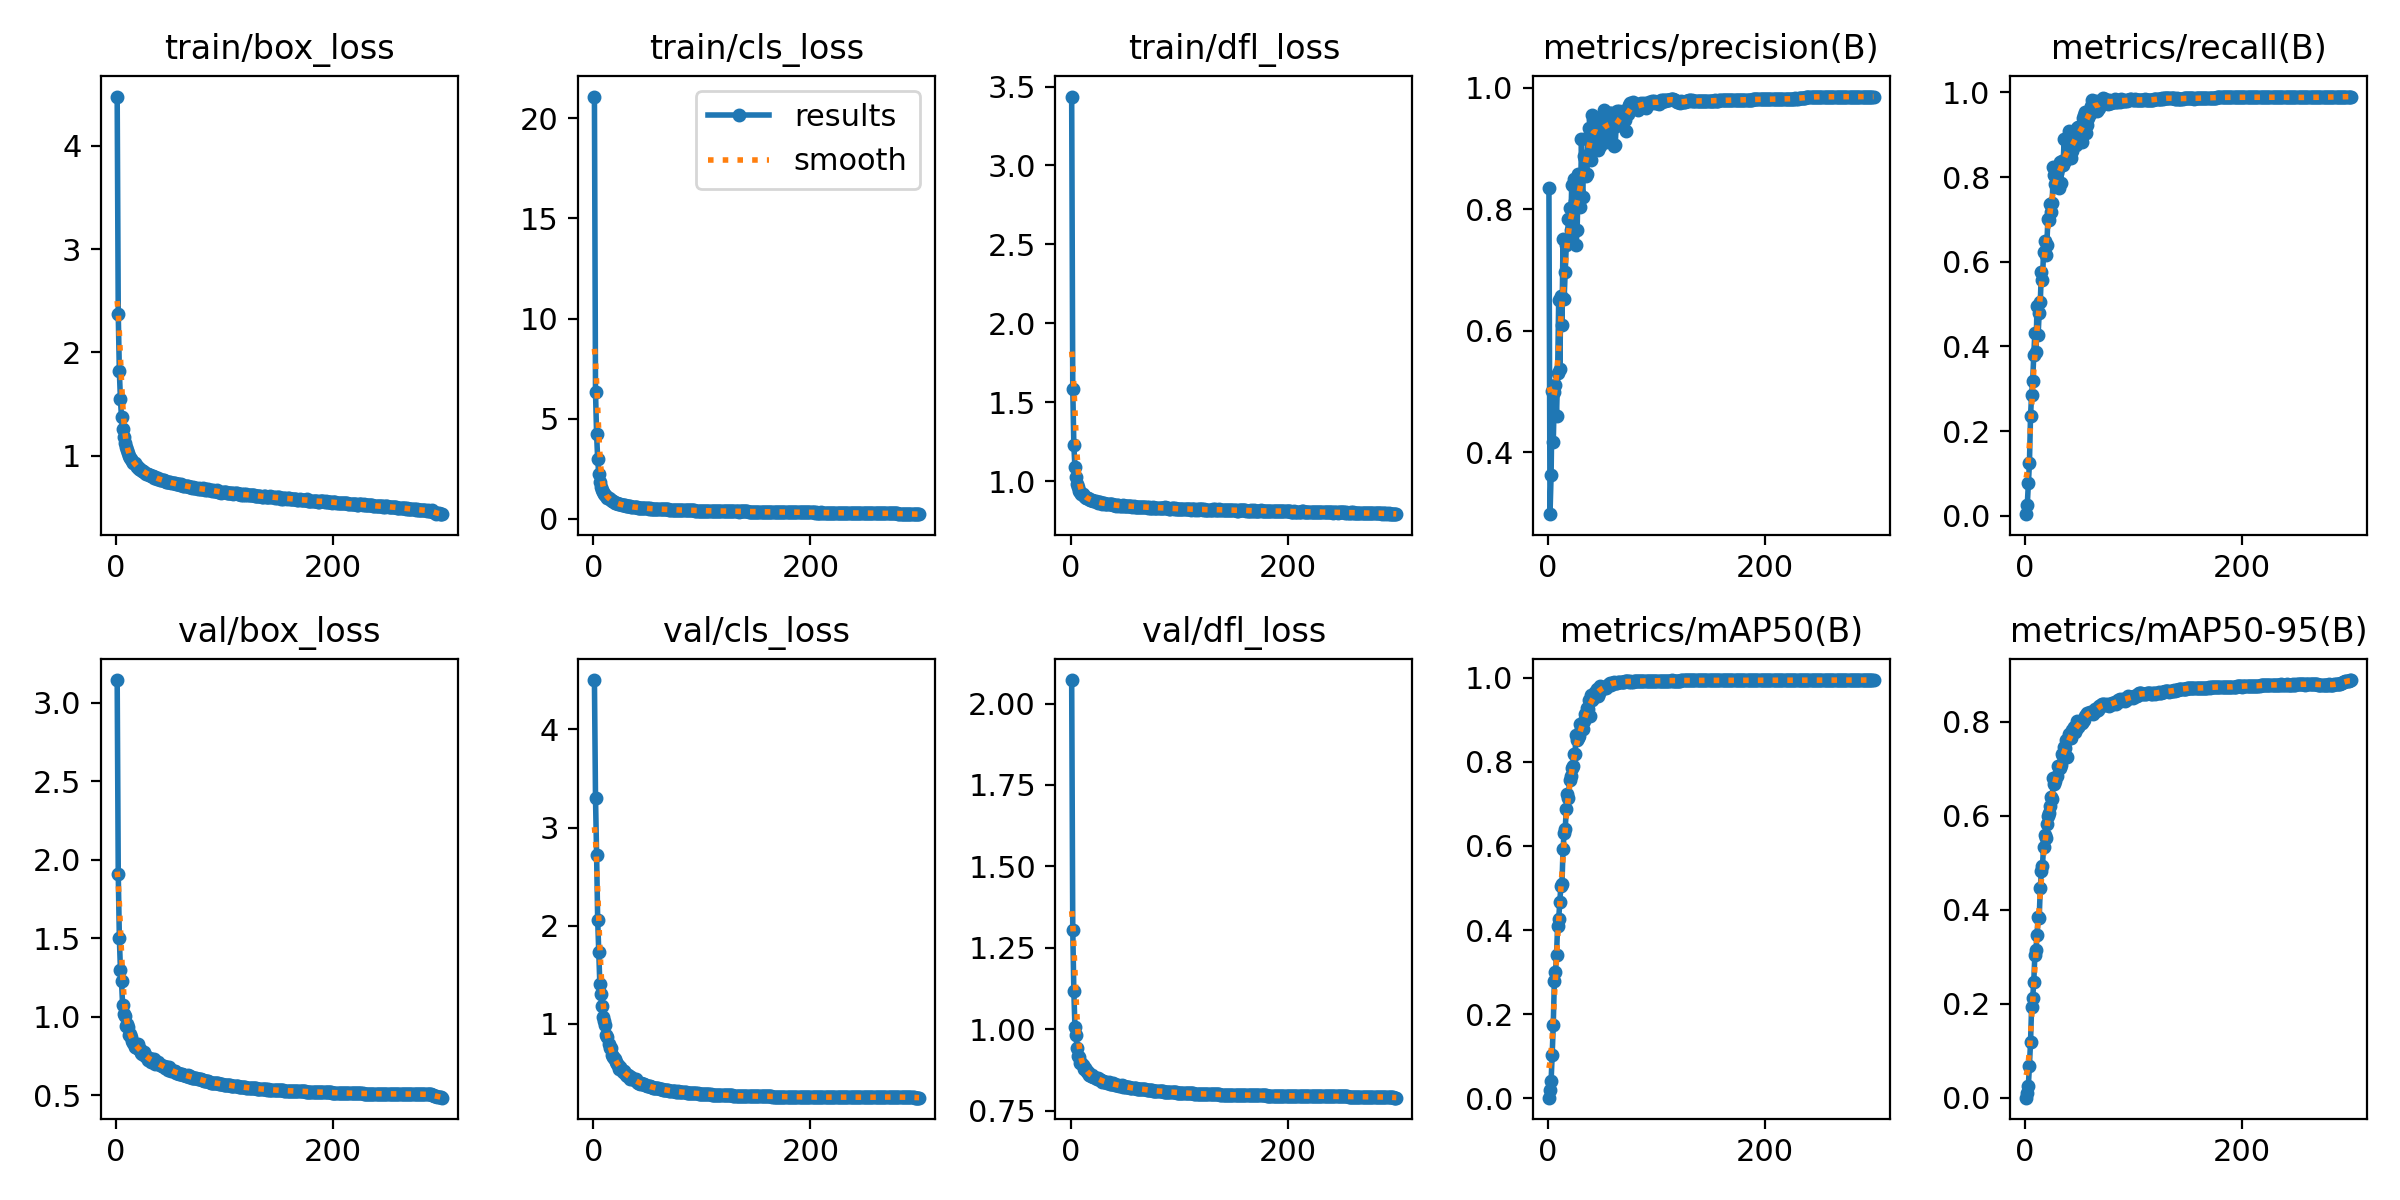

The table this chart was drawn from, first rows:
epoch, train/box_loss, train/cls_loss, train/dfl_loss, metrics/precision(B), metrics/recall(B), metrics/mAP50(B), metrics/mAP50-95(B), val/box_loss, val/cls_loss, val/dfl_loss, lr/pg0, lr/pg1, lr/pg2
1, 4.476, 21.09, 3.436, 0.8352, 0.00357, 0.00153, 0.00053, 3.144, 4.503, 2.072, 0.003325, 0.003325, 0.003325
2, 2.368, 6.355, 1.587, 0.2985, 0.02508, 0.01891, 0.01097, 1.908, 3.304, 1.305, 0.006637, 0.006637, 0.006637
3, 1.818, 4.221, 1.228, 0.3627, 0.07653, 0.04087, 0.02545, 1.504, 2.723, 1.116, 0.009926, 0.009926, 0.009926
4, 1.545, 2.994, 1.092, 0.5008, 0.1236, 0.104, 0.06889, 1.299, 2.062, 1.007, 0.009901, 0.009901, 0.009901
5, 1.37, 2.231, 1.031, 0.4167, 0.2345, 0.1752, 0.118, 1.226, 1.738, 0.982, 0.009901, 0.009901, 0.009901
6, 1.259, 1.836, 0.9825, 0.4989, 0.2855, 0.2783, 0.1931, 1.077, 1.402, 0.9433, 0.009868, 0.009868, 0.009868
7, 1.183, 1.593, 0.9625, 0.5114, 0.3177, 0.3, 0.2122, 1.015, 1.301, 0.9176, 0.009835, 0.009835, 0.009835
8, 1.119, 1.446, 0.9415, 0.4596, 0.3806, 0.3412, 0.2472, 1.003, 1.182, 0.915, 0.009802, 0.009802, 0.009802
9, 1.082, 1.334, 0.9307, 0.5301, 0.4315, 0.4095, 0.304, 0.9426, 1.074, 0.8975, 0.009769, 0.009769, 0.009769
10, 1.051, 1.246, 0.9211, 0.6505, 0.386, 0.4268, 0.3151, 0.9516, 1.03, 0.8971, 0.009736, 0.009736, 0.009736
11, 1.026, 1.181, 0.9173, 0.537, 0.4957, 0.4667, 0.3473, 0.9366, 0.9878, 0.8915, 0.009703, 0.009703, 0.009703
12, 0.9949, 1.126, 0.9065, 0.6564, 0.4276, 0.5048, 0.3859, 0.8823, 0.8909, 0.878, 0.00967, 0.00967, 0.00967
13, 0.9813, 1.064, 0.9035, 0.6089, 0.4791, 0.5086, 0.3834, 0.8913, 0.8639, 0.8808, 0.009637, 0.009637, 0.009637
14, 0.9662, 1.021, 0.8954, 0.7507, 0.505, 0.5917, 0.4464, 0.8712, 0.7985, 0.8743, 0.009604, 0.009604, 0.009604
15, 0.9497, 0.9715, 0.8944, 0.653, 0.5753, 0.6312, 0.4819, 0.8474, 0.7548, 0.8701, 0.009571, 0.009571, 0.009571
16, 0.925, 0.9261, 0.8918, 0.6965, 0.5571, 0.6405, 0.4939, 0.8344, 0.7547, 0.8678, 0.009538, 0.009538, 0.009538
17, 0.9266, 0.895, 0.8868, 0.7411, 0.6225, 0.688, 0.5335, 0.8071, 0.6861, 0.8605, 0.009505, 0.009505, 0.009505
18, 0.9097, 0.8718, 0.8838, 0.7494, 0.648, 0.7233, 0.5597, 0.8061, 0.6622, 0.8585, 0.009472, 0.009472, 0.009472
19, 0.8926, 0.8359, 0.8793, 0.7837, 0.6165, 0.7136, 0.5532, 0.8045, 0.6558, 0.8562, 0.009439, 0.009439, 0.009439
20, 0.8862, 0.8105, 0.8797, 0.8027, 0.639, 0.7573, 0.5826, 0.8295, 0.6391, 0.8601, 0.009406, 0.009406, 0.009406
21, 0.872, 0.7974, 0.877, 0.7662, 0.7, 0.7676, 0.6001, 0.7934, 0.6137, 0.8522, 0.009373, 0.009373, 0.009373
22, 0.8687, 0.7716, 0.8757, 0.8391, 0.6984, 0.7855, 0.6056, 0.7938, 0.5927, 0.854, 0.00934, 0.00934, 0.00934
23, 0.8641, 0.7542, 0.8729, 0.7711, 0.736, 0.7901, 0.6208, 0.7721, 0.5807, 0.8492, 0.009307, 0.009307, 0.009307
24, 0.849, 0.737, 0.8693, 0.8499, 0.7171, 0.8183, 0.6411, 0.7624, 0.5411, 0.8479, 0.009274, 0.009274, 0.009274
25, 0.8511, 0.7227, 0.8658, 0.8126, 0.7392, 0.8185, 0.6352, 0.7693, 0.5603, 0.8495, 0.009241, 0.009241, 0.009241
26, 0.8413, 0.7099, 0.8709, 0.7414, 0.8246, 0.8644, 0.6812, 0.7752, 0.5302, 0.8475, 0.009208, 0.009208, 0.009208
27, 0.8344, 0.6899, 0.8662, 0.766, 0.8047, 0.8517, 0.6681, 0.7533, 0.5117, 0.8452, 0.009175, 0.009175, 0.009175
28, 0.8253, 0.679, 0.8637, 0.8582, 0.7833, 0.8575, 0.6732, 0.7528, 0.5156, 0.845, 0.009142, 0.009142, 0.009142
29, 0.8266, 0.6704, 0.8597, 0.8269, 0.8085, 0.8609, 0.6843, 0.7251, 0.4978, 0.8385, 0.009109, 0.009109, 0.009109
30, 0.8155, 0.6563, 0.8603, 0.8028, 0.8188, 0.8899, 0.7061, 0.7396, 0.4831, 0.842, 0.009076, 0.009076, 0.009076
31, 0.8127, 0.6561, 0.8614, 0.915, 0.7736, 0.8786, 0.7033, 0.7236, 0.4724, 0.8376, 0.009043, 0.009043, 0.009043
32, 0.8031, 0.6373, 0.8582, 0.8202, 0.8367, 0.8772, 0.7015, 0.7148, 0.4781, 0.8376, 0.00901, 0.00901, 0.00901
33, 0.8048, 0.6299, 0.8591, 0.8869, 0.7865, 0.8972, 0.7088, 0.7308, 0.4705, 0.8383, 0.008977, 0.008977, 0.008977
34, 0.8049, 0.6232, 0.8569, 0.883, 0.8389, 0.9137, 0.7322, 0.7217, 0.4441, 0.8357, 0.008944, 0.008944, 0.008944
35, 0.789, 0.6028, 0.8565, 0.8543, 0.8288, 0.9108, 0.7271, 0.7318, 0.4551, 0.8389, 0.008911, 0.008911, 0.008911
36, 0.7903, 0.6156, 0.8559, 0.8571, 0.889, 0.9289, 0.7457, 0.7018, 0.4386, 0.8317, 0.008878, 0.008878, 0.008878
37, 0.785, 0.5958, 0.8541, 0.9186, 0.8385, 0.9262, 0.7453, 0.7047, 0.4351, 0.8332, 0.008845, 0.008845, 0.008845
38, 0.7771, 0.5835, 0.8559, 0.9331, 0.8438, 0.9481, 0.7615, 0.7043, 0.4255, 0.8335, 0.008812, 0.008812, 0.008812
39, 0.7795, 0.5744, 0.8502, 0.9115, 0.8497, 0.91, 0.726, 0.7143, 0.4347, 0.8338, 0.008779, 0.008779, 0.008779
40, 0.769, 0.5716, 0.8477, 0.8813, 0.9097, 0.9578, 0.7733, 0.694, 0.4088, 0.8307, 0.008746, 0.008746, 0.008746
41, 0.7674, 0.5633, 0.8505, 0.9554, 0.8606, 0.9466, 0.7666, 0.6909, 0.4029, 0.8305, 0.008713, 0.008713, 0.008713
42, 0.7633, 0.562, 0.8469, 0.9467, 0.8448, 0.9525, 0.7666, 0.6901, 0.4, 0.8301, 0.00868, 0.00868, 0.00868
43, 0.7642, 0.5519, 0.8475, 0.9409, 0.8625, 0.9656, 0.7837, 0.6849, 0.393, 0.8276, 0.008647, 0.008647, 0.008647
44, 0.7673, 0.5583, 0.8486, 0.9318, 0.8755, 0.9615, 0.7781, 0.6872, 0.3966, 0.8282, 0.008614, 0.008614, 0.008614
45, 0.7565, 0.5457, 0.8465, 0.9374, 0.8904, 0.9721, 0.7886, 0.6774, 0.3874, 0.8268, 0.008581, 0.008581, 0.008581
46, 0.7488, 0.5417, 0.8439, 0.8968, 0.8978, 0.9568, 0.7786, 0.6728, 0.3837, 0.8263, 0.008548, 0.008548, 0.008548
47, 0.7487, 0.5355, 0.8467, 0.9214, 0.8761, 0.9644, 0.785, 0.6836, 0.386, 0.8289, 0.008515, 0.008515, 0.008515
48, 0.7503, 0.5248, 0.8475, 0.9034, 0.9166, 0.9795, 0.8023, 0.6646, 0.3808, 0.8244, 0.008482, 0.008482, 0.008482
49, 0.7429, 0.5356, 0.8445, 0.9203, 0.9175, 0.9748, 0.7891, 0.6798, 0.3729, 0.8259, 0.008449, 0.008449, 0.008449
50, 0.7421, 0.525, 0.8456, 0.9473, 0.9017, 0.9732, 0.7933, 0.6602, 0.3657, 0.8236, 0.008416, 0.008416, 0.008416
51, 0.7325, 0.5122, 0.8422, 0.9542, 0.8925, 0.9771, 0.8007, 0.6536, 0.3676, 0.8223, 0.008383, 0.008383, 0.008383
52, 0.734, 0.5189, 0.8434, 0.9636, 0.883, 0.9766, 0.7982, 0.6535, 0.3662, 0.8224, 0.00835, 0.00835, 0.00835
53, 0.7356, 0.5147, 0.8451, 0.9194, 0.9392, 0.9788, 0.8018, 0.6547, 0.3577, 0.8227, 0.008317, 0.008317, 0.008317
54, 0.7314, 0.5075, 0.842, 0.9101, 0.947, 0.9752, 0.8035, 0.6525, 0.3591, 0.8218, 0.008284, 0.008284, 0.008284
55, 0.7278, 0.5013, 0.8419, 0.923, 0.953, 0.9839, 0.8119, 0.6448, 0.3516, 0.8203, 0.008251, 0.008251, 0.008251
56, 0.7245, 0.4998, 0.8444, 0.9481, 0.9031, 0.9844, 0.8156, 0.6436, 0.3492, 0.8195, 0.008218, 0.008218, 0.008218
57, 0.7241, 0.4968, 0.8406, 0.9575, 0.923, 0.9875, 0.8188, 0.6454, 0.3499, 0.8201, 0.008185, 0.008185, 0.008185
58, 0.7232, 0.4952, 0.8437, 0.9583, 0.9396, 0.9823, 0.8157, 0.6357, 0.3469, 0.8184, 0.008152, 0.008152, 0.008152
59, 0.7121, 0.4904, 0.8378, 0.9441, 0.9495, 0.9878, 0.8195, 0.6381, 0.3432, 0.8188, 0.008119, 0.008119, 0.008119
60, 0.7257, 0.496, 0.8402, 0.9532, 0.9489, 0.9886, 0.8215, 0.6396, 0.3432, 0.8196, 0.008086, 0.008086, 0.008086
... 240 more rows
